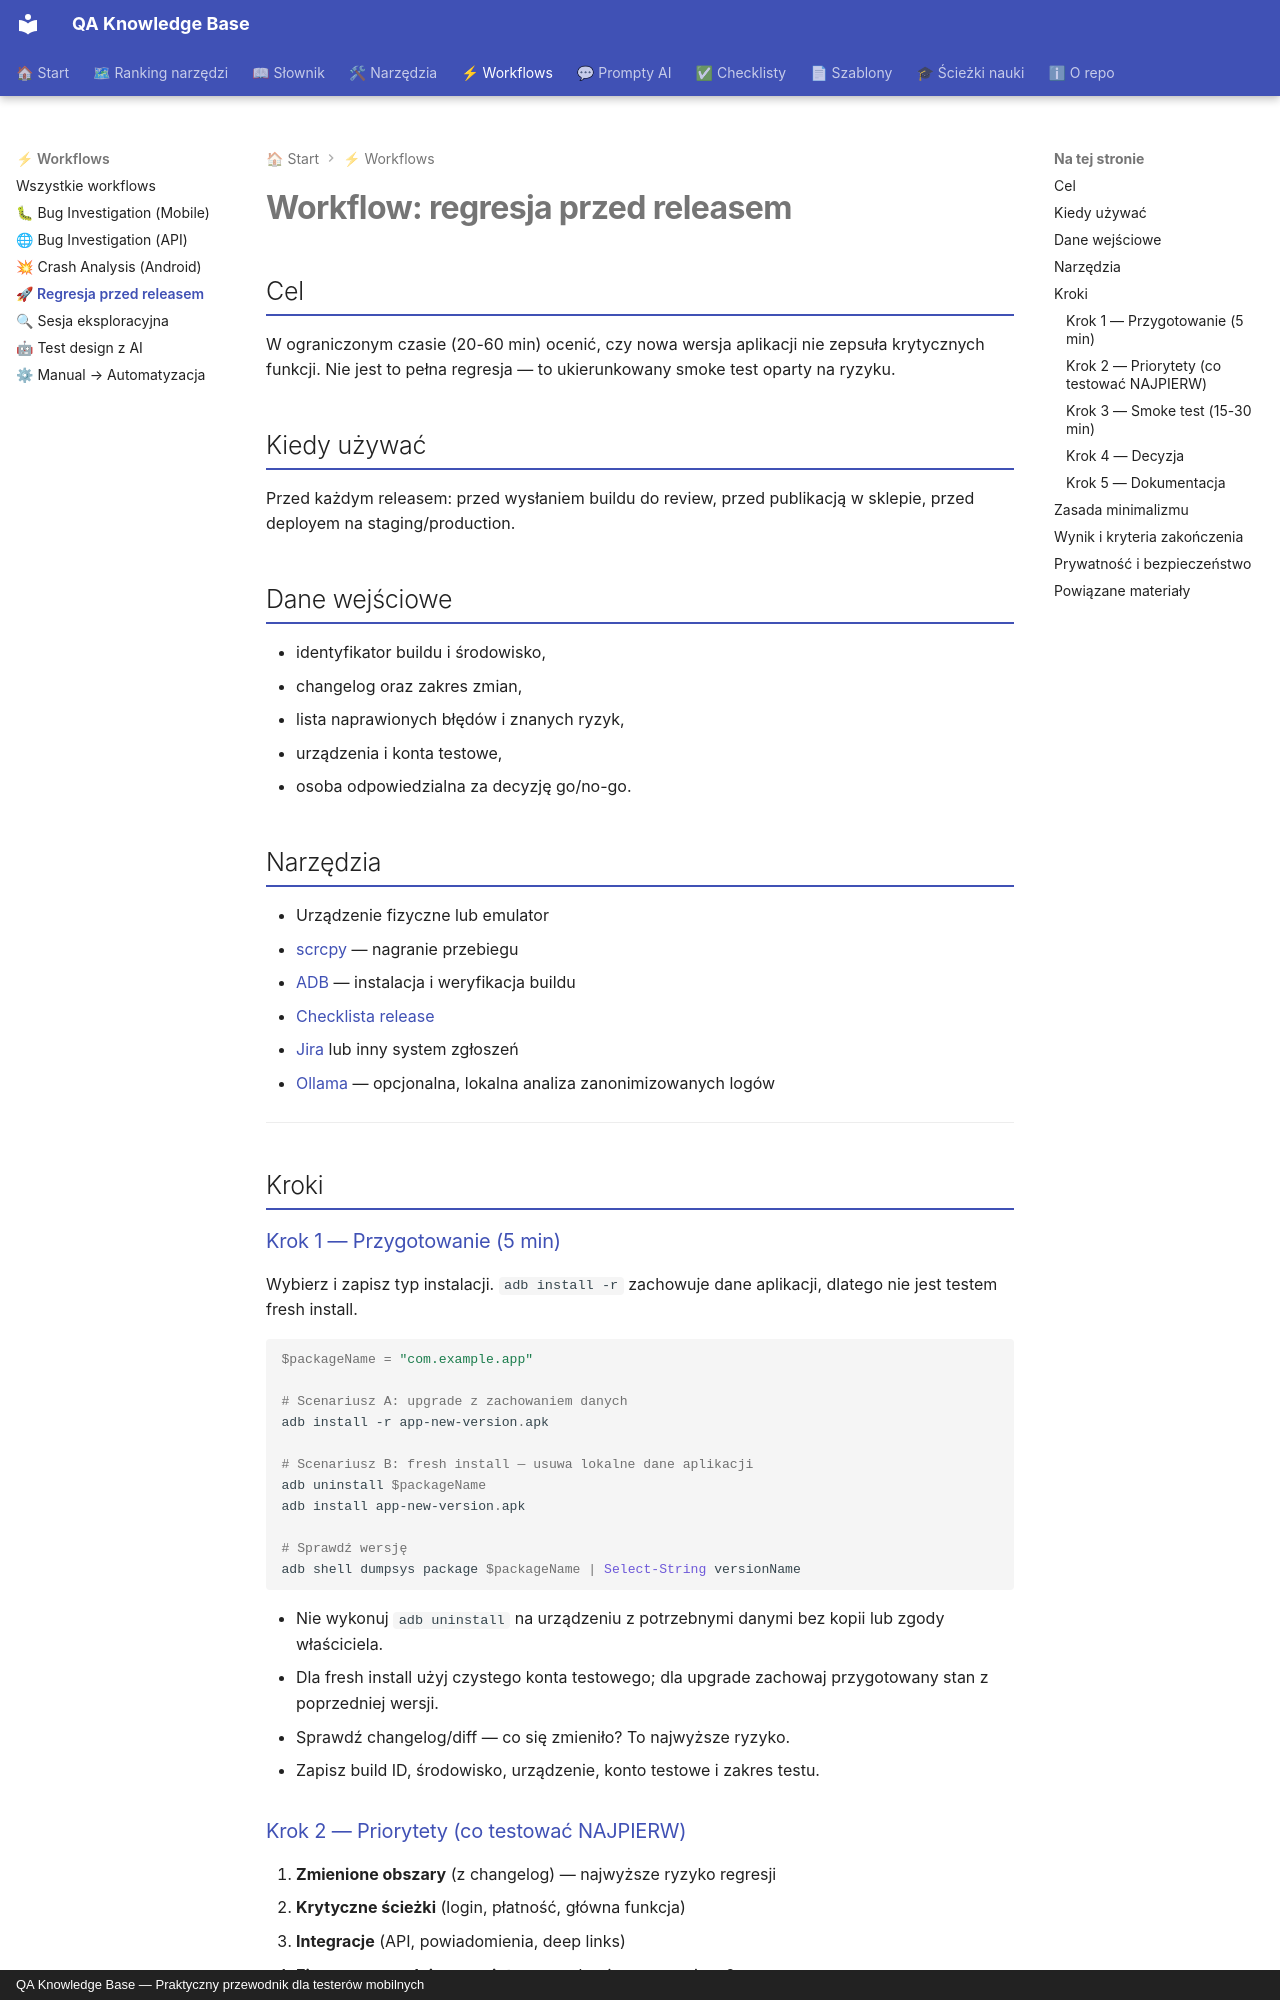

repository: kpietrzyk/qa_knowledge_base · page: workflows/regression-before-release/index.html · generator: mkdocs · copyright: QA Knowledge Base — Praktyczny przewodnik dla testerów mobilnych

# Workflow: regresja przed releasem

## Cel

W ograniczonym czasie (20-60 min) ocenić, czy nowa wersja aplikacji nie zepsuła krytycznych funkcji. Nie jest to pełna regresja — to ukierunkowany smoke test oparty na ryzyku.

## Kiedy używać

Przed każdym releasem: przed wysłaniem buildu do review, przed publikacją w sklepie, przed deployem na staging/production.

## Dane wejściowe

- identyfikator buildu i środowisko,
- changelog oraz zakres zmian,
- lista naprawionych błędów i znanych ryzyk,
- urządzenia i konta testowe,
- osoba odpowiedzialna za decyzję go/no-go.

## Narzędzia

- Urządzenie fizyczne lub emulator
- [scrcpy](../tools/mobile/scrcpy.md) — nagranie przebiegu
- [ADB](../tools/mobile/adb.md) — instalacja i weryfikacja buildu
- [Checklista release](../checklists/release-checklist.md)
- [Jira](../tools/test-management/jira.md) lub inny system zgłoszeń
- [Ollama](../tools/ai/ollama.md) — opcjonalna, lokalna analiza zanonimizowanych logów

---

## Kroki

### Krok 1 — Przygotowanie (5 min)

Wybierz i zapisz typ instalacji. `adb install -r` zachowuje dane aplikacji, dlatego nie jest testem fresh install.

```powershell
$packageName = "com.example.app"

# Scenariusz A: upgrade z zachowaniem danych
adb install -r app-new-version.apk

# Scenariusz B: fresh install — usuwa lokalne dane aplikacji
adb uninstall $packageName
adb install app-new-version.apk

# Sprawdź wersję
adb shell dumpsys package $packageName | Select-String versionName
```

- Nie wykonuj `adb uninstall` na urządzeniu z potrzebnymi danymi bez kopii lub zgody właściciela.
- Dla fresh install użyj czystego konta testowego; dla upgrade zachowaj przygotowany stan z poprzedniej wersji.
- Sprawdź changelog/diff — co się zmieniło? To najwyższe ryzyko.
- Zapisz build ID, środowisko, urządzenie, konto testowe i zakres testu.

### Krok 2 — Priorytety (co testować NAJPIERW)

1. **Zmienione obszary** (z changelog) — najwyższe ryzyko regresji
2. **Krytyczne ścieżki** (login, płatność, główna funkcja)
3. **Integracje** (API, powiadomienia, deep links)
4. **Fixes z poprzedniego sprintu** — czy bugi są naprawione?
